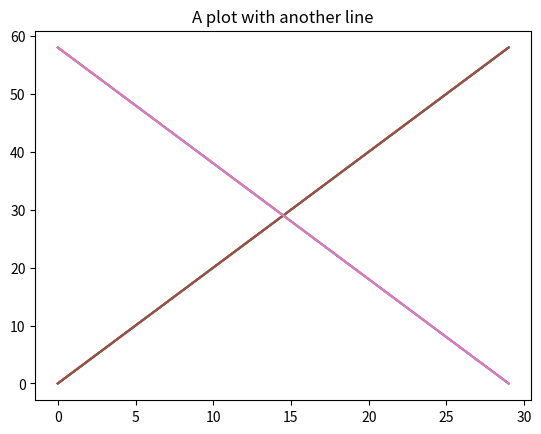
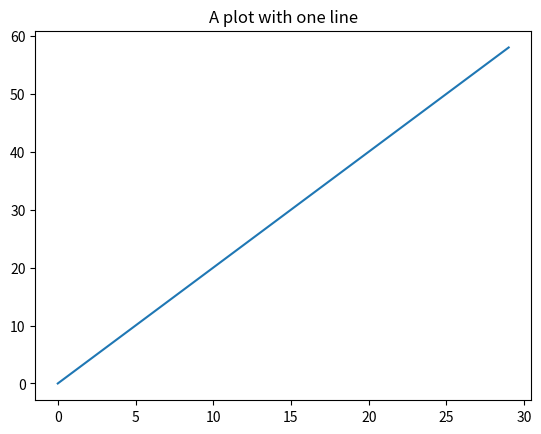
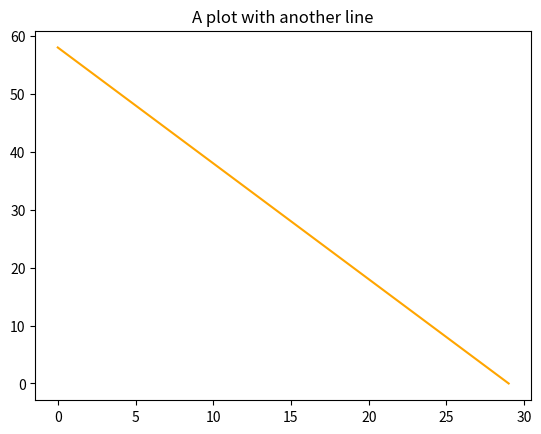
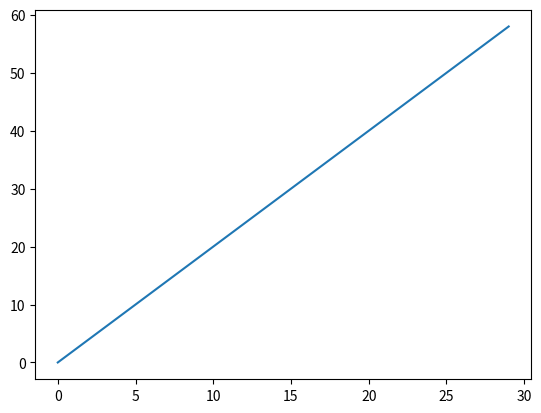
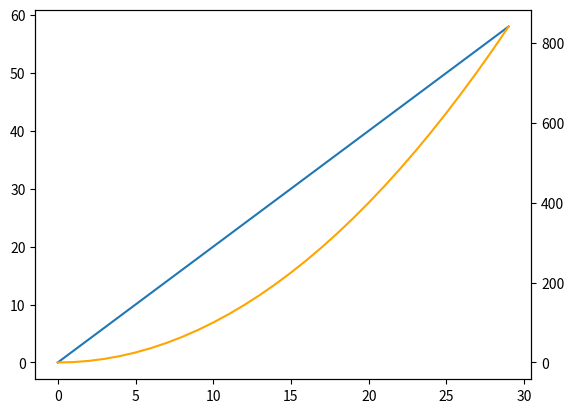
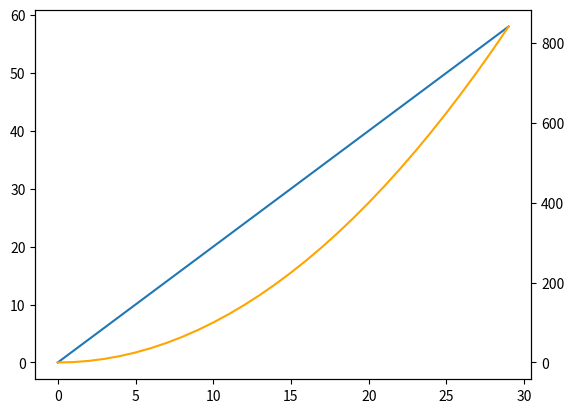
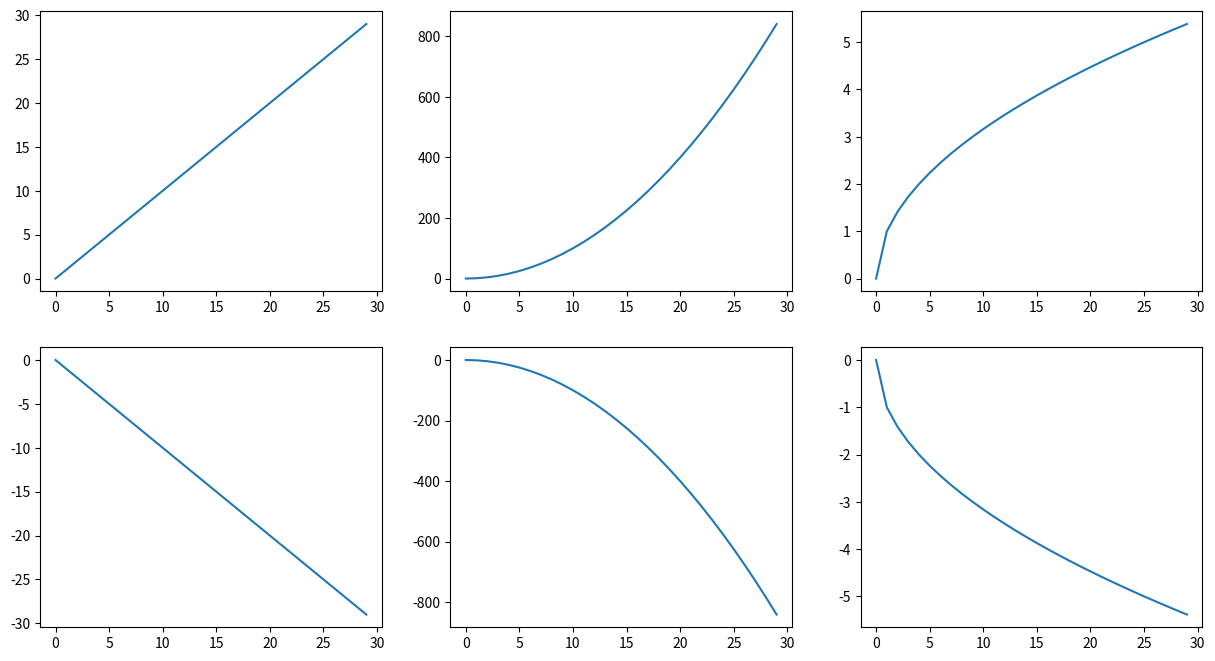

Source code (Python) for these figures, in order:
import matplotlib.pyplot as plt
import numpy as np

np.arange(5, 11)

np.arange(11)

line_x = np.arange(30)
line_y = line_x*2

plt.plot(line_x, line_y)

line_x_reversed = line_x[::-1] 

plt.plot(line_x, line_y)
plt.plot(line_x_reversed, line_y)

plt.plot(line_x, line_y)
plt.plot(line_x_reversed, line_y)

plt.title('A plot with two lines')

plt.title('A plot with two lines')

plt.plot(line_x, line_y)
plt.title('A plot with one line')

plt.plot(line_x_reversed, line_y)
plt.title('A plot with another line')

plt.figure() 
plt.plot(line_x, line_y)
plt.title('A plot with one line')

plt.figure()
plt.plot(line_x_reversed, line_y, color='orange')
plt.title('A plot with another line')



# %load answers/ex-matplotlib.py

fig, ax = plt.subplots()

fig, ax = plt.subplots()

ax.plot(line_x, line_y)

x = list(range(30))
y_linear = [y*2 for y in x]
y_quadratic = [y**2 for y in x]

fig, ax1 = plt.subplots()

ax1.plot(x, y_linear)

ax2 = ax1.twinx()

ax2.plot(x, y_quadratic, color='orange')

x = np.arange(30)
y_linear = x*2
y_quadratic = x**2

fig, ax1 = plt.subplots()

ax1.plot(x, y_linear)

ax2 = ax1.twinx()

ax2.plot(x, y_quadratic, color='orange')

# add legend


# set ylabels for both axes


# set title


# make the gridlines match up and add only the y gridlines to the axes



# %load answers/ex-customizations.py

fig, axes = plt.subplots(nrows=2, ncols=3, figsize=(15,8))

y00 = x
y01 = x**2
y02 = x**0.5

y10 = x*-1
y11 = x**2*-1
y12 = x**0.5*-1

# the first row of axes
axes[0][0].plot(x, y00)
axes[0][1].plot(x, y01)
axes[0][2].plot(x, y02)

# the second row of axes
axes[1][0].plot(x, y10)
axes[1][1].plot(x, y11)
axes[1][2].plot(x, y12)